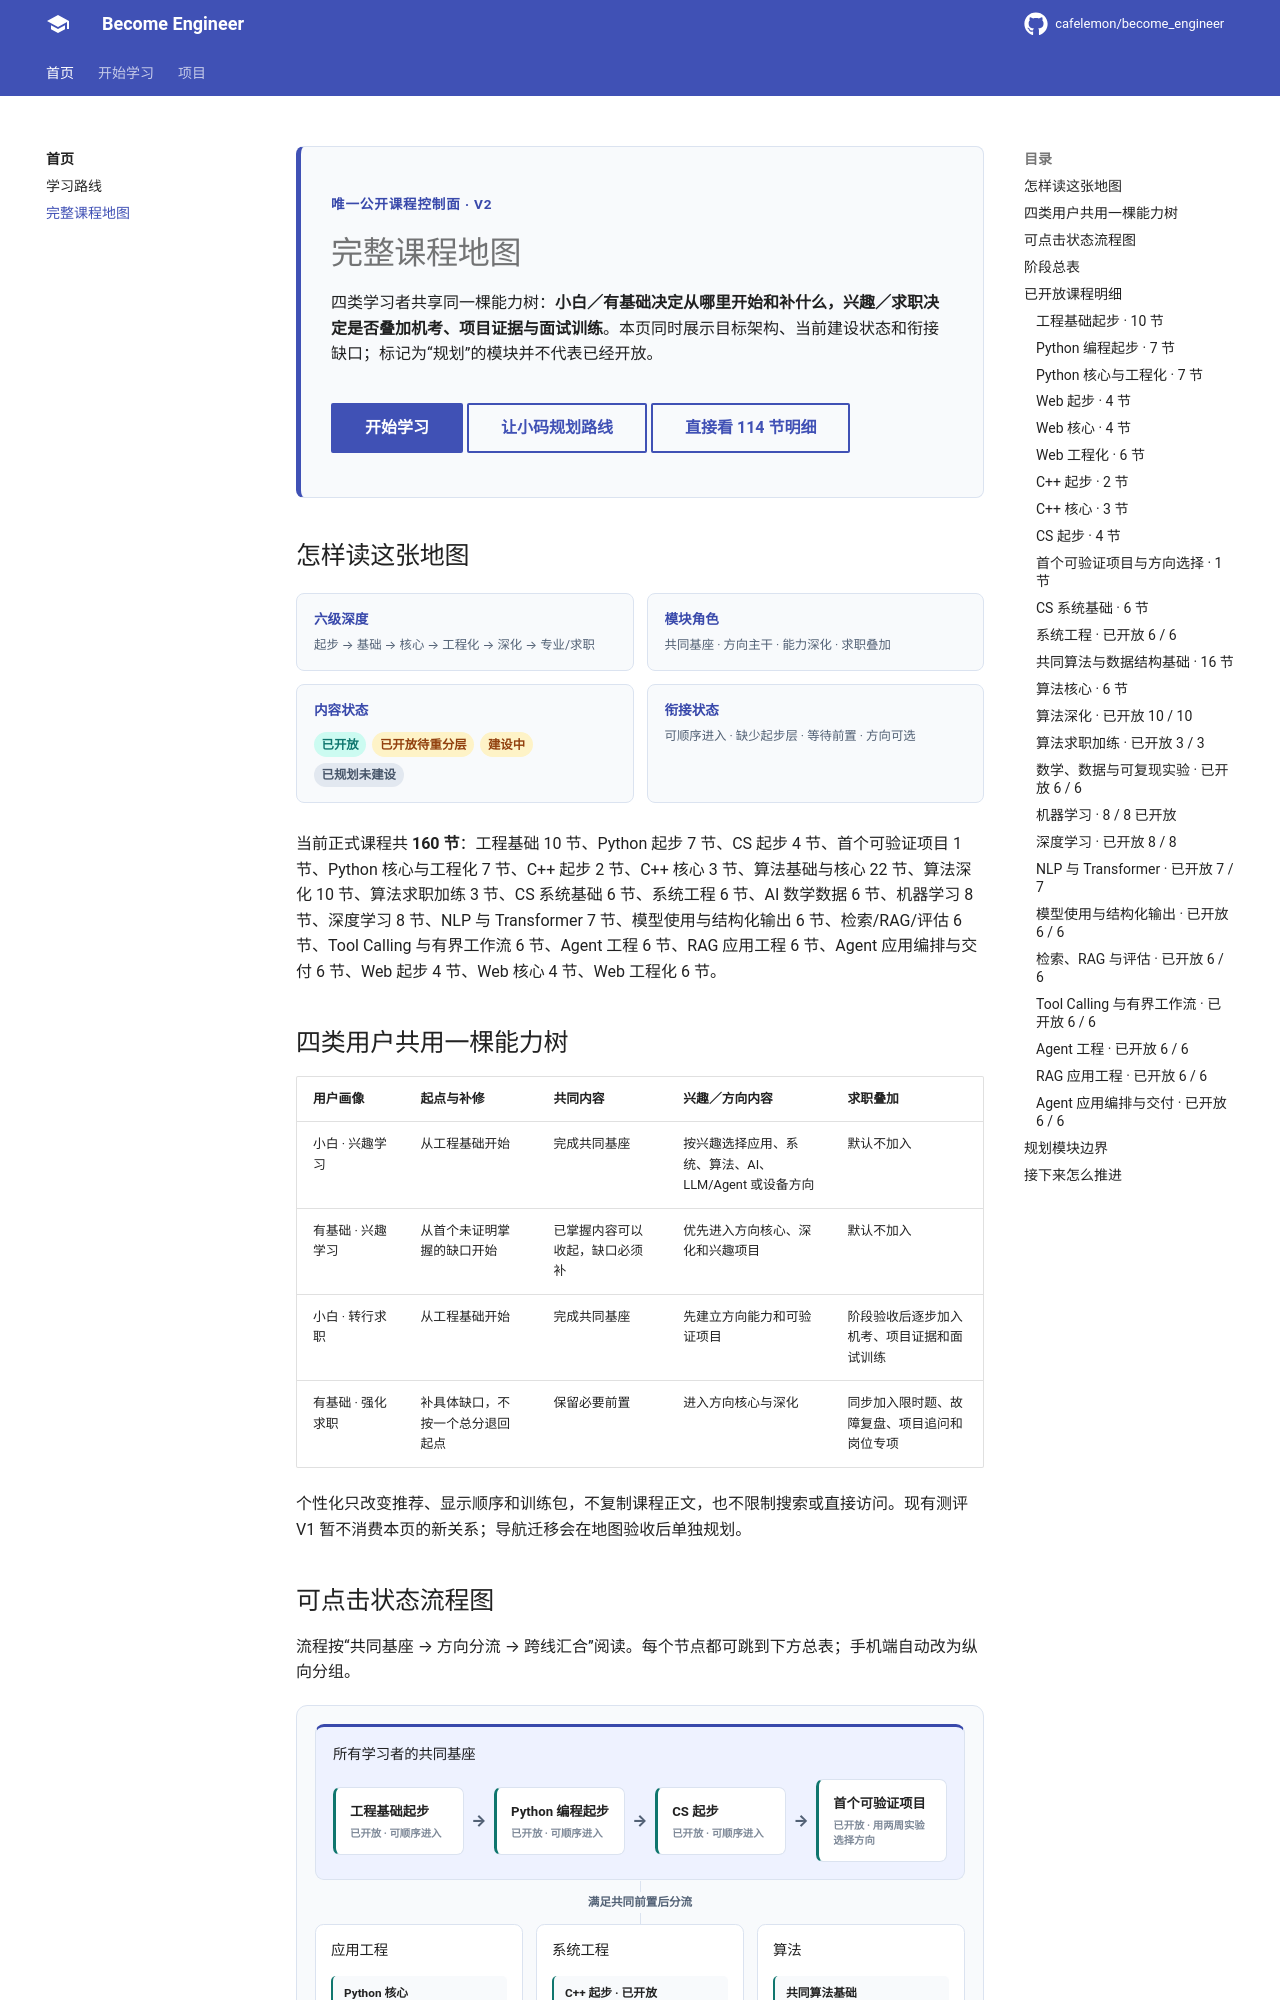

repository: cafelemon/become_engineer · page: learning-paths/curriculum-map/index.html · generator: mkdocs

<div class="be-page-hero be-map-hero" markdown>

<span class="be-page-eyebrow">唯一公开课程控制面 · V2</span>

# 完整课程地图

四类学习者共享同一棵能力树：**小白／有基础决定从哪里开始和补什么，兴趣／求职决定是否叠加机考、项目证据与面试训练**。本页同时展示目标架构、当前建设状态和衔接缺口；标记为“规划”的模块并不代表已经开放。

<div class="be-page-actions" markdown>

[开始学习](beginner-roadmap.md){ .md-button .md-button--primary }
[让小码规划路线](../README.md#learning-assessment){ .md-button }
[直接看 114 节明细](#opened-lessons){ .md-button }

</div>

</div>

## 怎样读这张地图

<div class="be-curriculum-legend" aria-label="课程地图图例">
  <div><strong>六级深度</strong><span>起步 → 基础 → 核心 → 工程化 → 深化 → 专业/求职</span></div>
  <div><strong>模块角色</strong><span>共同基座 · 方向主干 · 能力深化 · 求职叠加</span></div>
  <div><strong>内容状态</strong><span class="be-status" data-status="open">已开放</span><span class="be-status" data-status="relevel">已开放待重分层</span><span class="be-status" data-status="building">建设中</span><span class="be-status" data-status="planned">已规划未建设</span></div>
  <div><strong>衔接状态</strong><span>可顺序进入 · 缺少起步层 · 等待前置 · 方向可选</span></div>
</div>

当前正式课程共 **160 节**：工程基础 10 节、Python 起步 7 节、CS 起步 4 节、首个可验证项目 1 节、Python 核心与工程化 7 节、C++ 起步 2 节、C++ 核心 3 节、算法基础与核心 22 节、算法深化 10 节、算法求职加练 3 节、CS 系统基础 6 节、系统工程 6 节、AI 数学数据 6 节、机器学习 8 节、深度学习 8 节、NLP 与 Transformer 7 节、模型使用与结构化输出 6 节、检索/RAG/评估 6 节、Tool Calling 与有界工作流 6 节、Agent 工程 6 节、RAG 应用工程 6 节、Agent 应用编排与交付 6 节、Web 起步 4 节、Web 核心 4 节、Web 工程化 6 节。

## 四类用户共用一棵能力树

<div class="be-profile-route-table" markdown>

| 用户画像 | 起点与补修 | 共同内容 | 兴趣／方向内容 | 求职叠加 |
| --- | --- | --- | --- | --- |
| 小白 · 兴趣学习 | 从工程基础开始 | 完成共同基座 | 按兴趣选择应用、系统、算法、AI、LLM/Agent 或设备方向 | 默认不加入 |
| 有基础 · 兴趣学习 | 从首个未证明掌握的缺口开始 | 已掌握内容可以收起，缺口必须补 | 优先进入方向核心、深化和兴趣项目 | 默认不加入 |
| 小白 · 转行求职 | 从工程基础开始 | 完成共同基座 | 先建立方向能力和可验证项目 | 阶段验收后逐步加入机考、项目证据和面试训练 |
| 有基础 · 强化求职 | 补具体缺口，不按一个总分退回起点 | 保留必要前置 | 进入方向核心与深化 | 同步加入限时题、故障复盘、项目追问和岗位专项 |

</div>

个性化只改变推荐、显示顺序和训练包，不复制课程正文，也不限制搜索或直接访问。现有测评 V1 暂不消费本页的新关系；导航迁移会在地图验收后单独规划。
